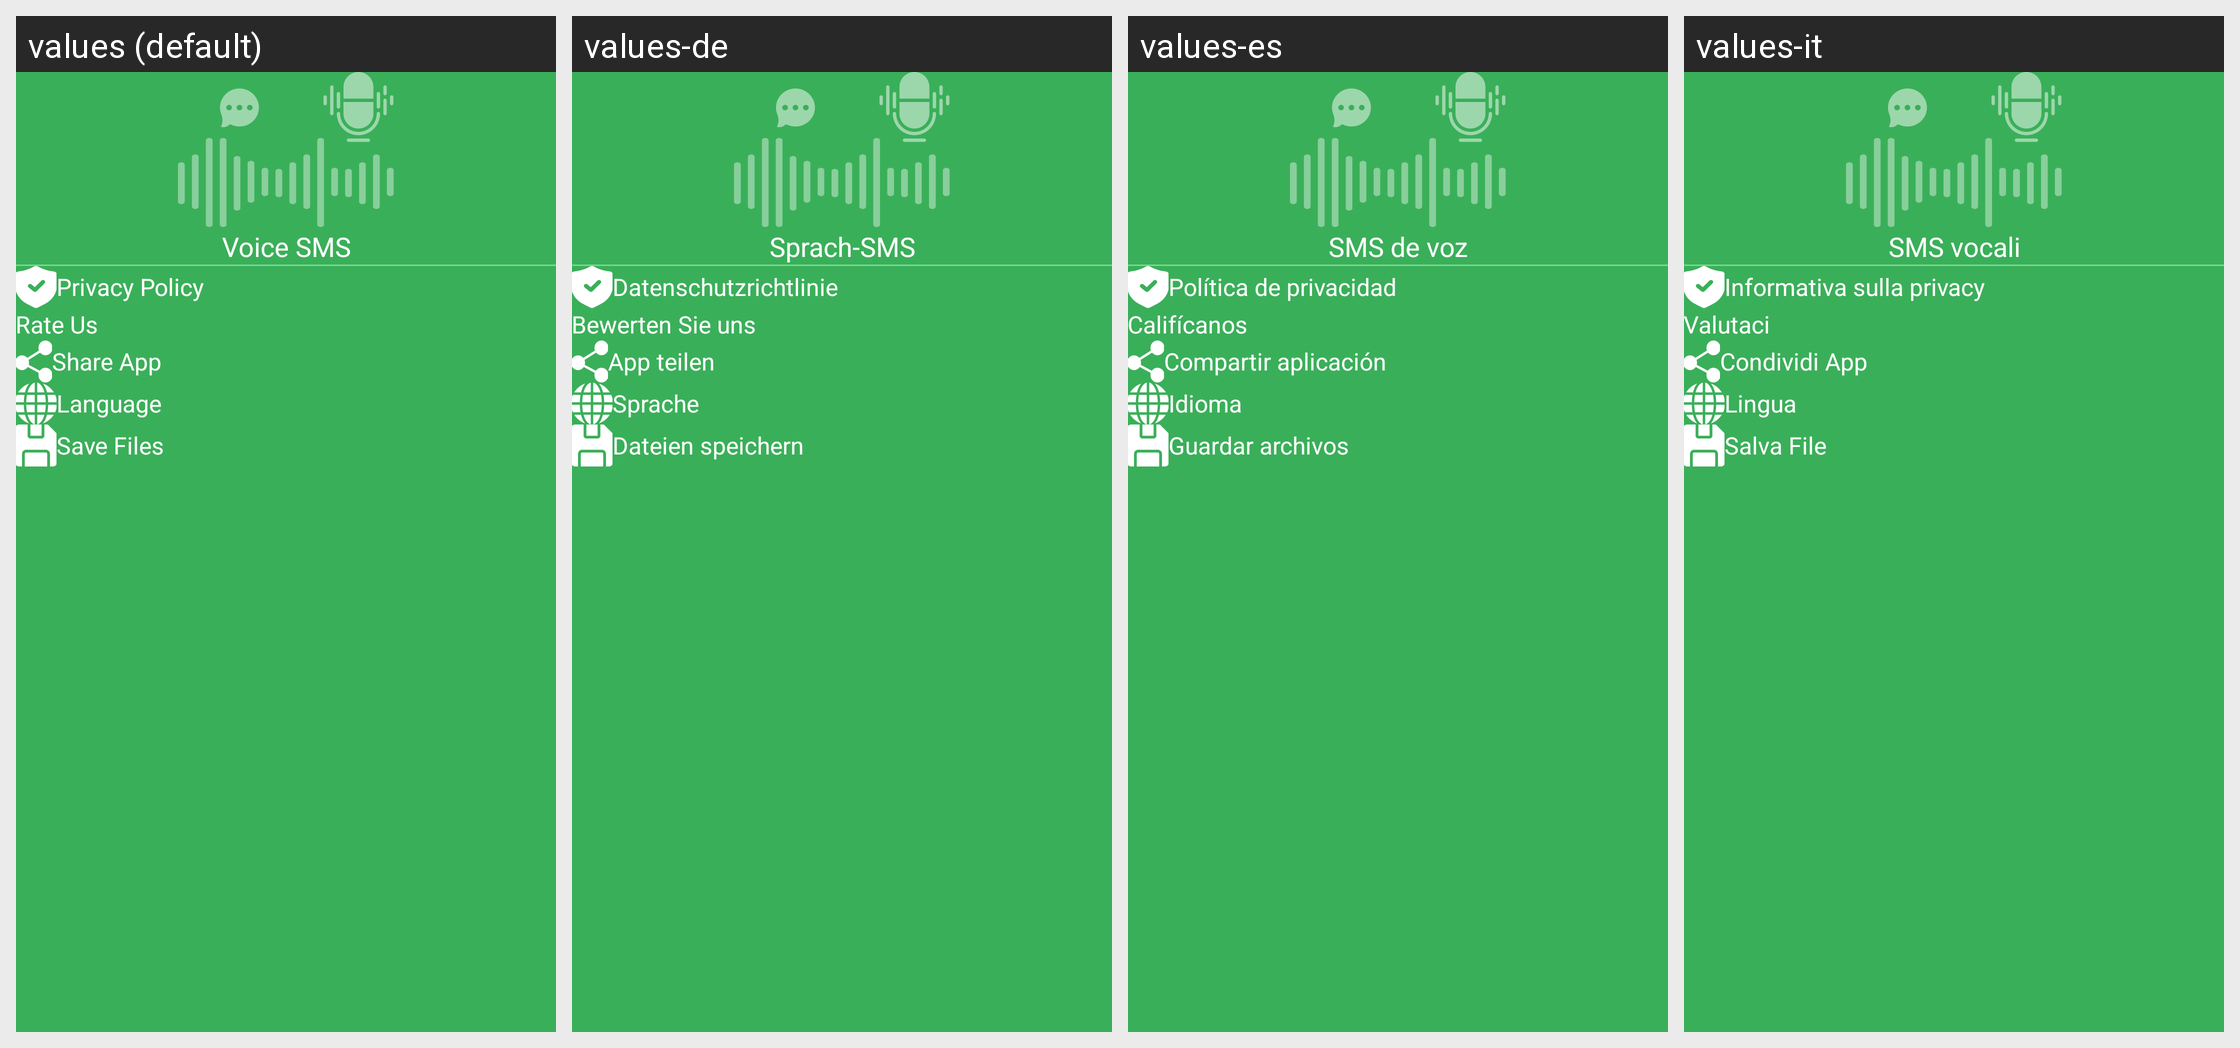

The same Android screen rendered under several of its app's locales, left to right. List the strings drawn on it with the default value and each locale's translation.
Android screen res/layout/nav_header.xml rendered under 4 locales, left to right: values (default), values-de, values-es, values-it. Device: Nexus 5 (rendered at 1080×1920; each locale shown at half size, 540×960, under a caption strip naming it); theme Theme.SpeechToTextApp.
Other locales in the repository, not shown: values-ar, values-fr, values-hi, values-ru.
Strings drawn on this screen, with the default value and each locale's value (text and hints the layout hard-codes, and strings that could not be matched under every locale, appear in the picture but are not listed):

app_name
  values: Voice SMS
  values-de: Sprach-SMS
  values-es: SMS de voz
  values-it: SMS vocali

privacy_policy
  values: Privacy Policy
  values-de: Datenschutzrichtlinie
  values-es: Política de privacidad
  values-it: Informativa sulla privacy

rate_us
  values: Rate Us
  values-de: Bewerten Sie uns
  values-es: Califícanos
  values-it: Valutaci

share_app
  values: Share App
  values-de: App teilen
  values-es: Compartir aplicación
  values-it: Condividi App

language
  values: Language
  values-de: Sprache
  values-es: Idioma
  values-it: Lingua

save_files
  values: Save Files
  values-de: Dateien speichern
  values-es: Guardar archivos
  values-it: Salva File
